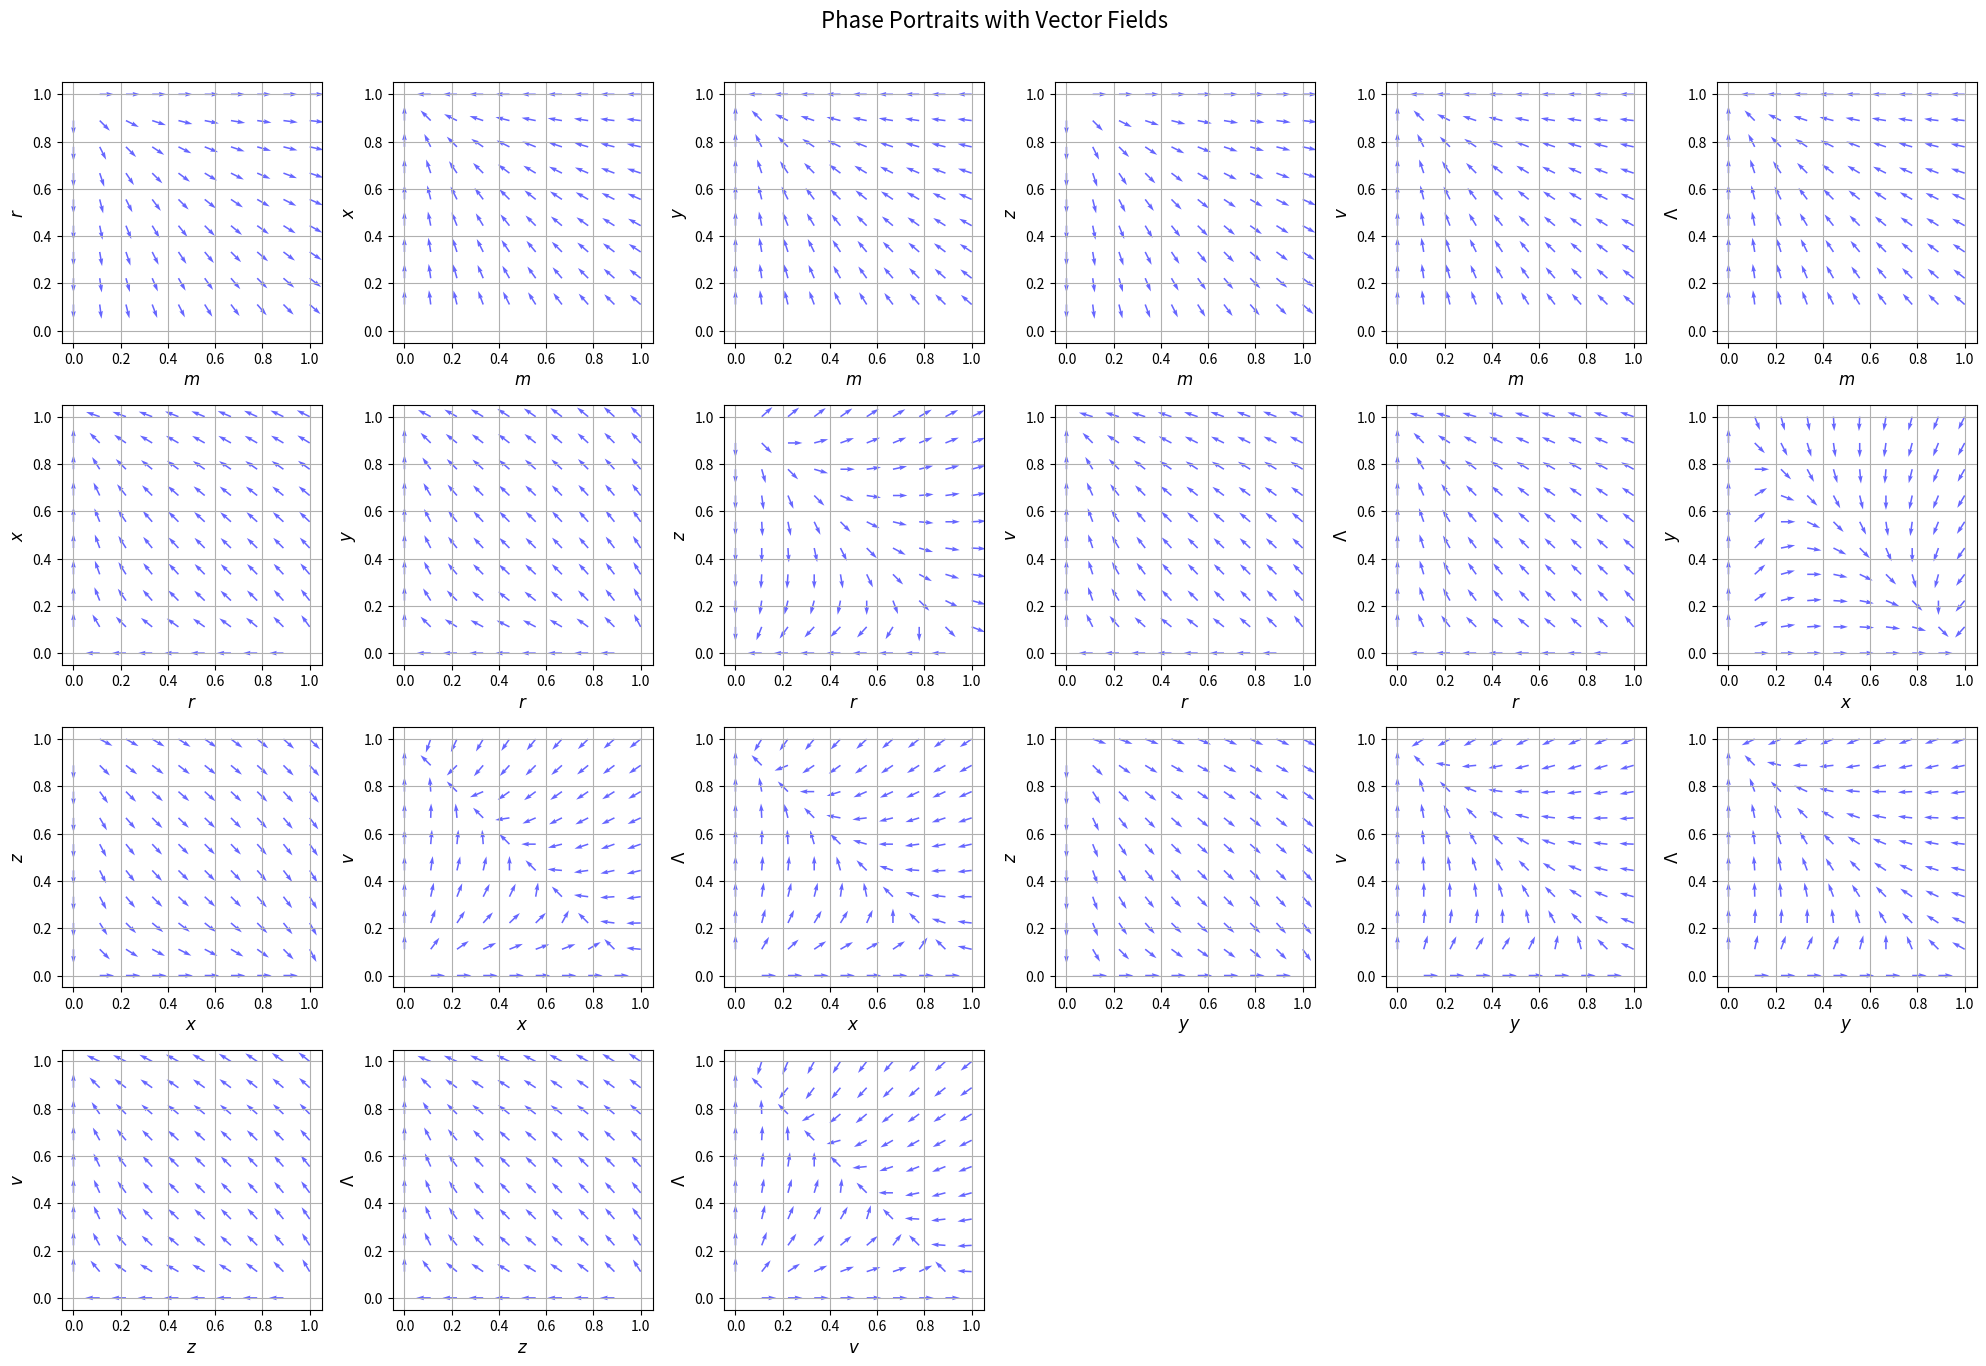

This chart was generated by the following Python code:
"""
[redacted]
"""

print("""
########## ########## ########## ########## ##########  
########## Solving and ploting 
########## the solutions of 
########## 6D system of simultaneous differential equations for polyLCDM
########## ########## ########## ########## ########## 
""")
import numpy as np
import matplotlib.pyplot as plt
from scipy.integrate import solve_ivp

# Define alpha
alpha = 0.5

def friedman_system(t, y):
    """
    Defines the system of differential equations.
    """
    m, r, x, y_var, z, v, Lambda = y

    # First Friedman equation
    f = 3 + r - 2 * x - y_var + 2 * z + (alpha - 3) * v - 3 * Lambda

    # Continuity equations
    m_prime = m * (f - 3)
    r_prime = r * (f - 4)
    x_prime = x * (f - 1)
    y_prime = y_var * (f - 2)
    z_prime = z * (f - 5)
    v_prime = v * (f - alpha)
    Lambda_prime = Lambda * f

    return [m_prime, r_prime, x_prime, y_prime, z_prime, v_prime, Lambda_prime]

def plot_phase_portraits_with_vectors(variable_ranges, t_span):
    """
    Plots phase portraits with vectors for multiple variable pairs.
    """
    variable_names = ['$m$', '$r$', '$x$', '$y$', '$z$', '$v$', '$\\Lambda$']
    num_vars = len(variable_ranges)

    plt.figure(figsize=(20, 20))
    plot_idx = 1

    for i in range(num_vars):
        for j in range(i + 1, num_vars):
            plt.subplot(num_vars - 1, num_vars - 1, plot_idx)

            # Create a grid for variables i and j
            grid_i, grid_j = np.meshgrid(variable_ranges[i], variable_ranges[j])
            
            # Initialize vectors for the derivatives
            di = np.zeros_like(grid_i)
            dj = np.zeros_like(grid_j)

            # Calculate derivatives at each grid point
            for idx in range(grid_i.shape[0]):
                for jdx in range(grid_i.shape[1]):
                    initial_conditions = [0] * num_vars
                    initial_conditions[i] = grid_i[idx, jdx]
                    initial_conditions[j] = grid_j[idx, jdx]

                    derivatives = friedman_system(0, initial_conditions)
                    di[idx, jdx] = derivatives[i]
                    dj[idx, jdx] = derivatives[j]

            # Normalize vectors for better visualization
            magnitude = np.sqrt(di**2 + dj**2)
            di /= magnitude
            dj /= magnitude

            # Plot vector field using quiver
            plt.quiver(grid_i, grid_j, di, dj, color='blue', alpha=0.6)
            plt.xlabel(variable_names[i], fontsize=12)
            plt.ylabel(variable_names[j], fontsize=12)
            plt.grid()
            plot_idx += 1

    plt.suptitle('Phase Portraits with Vector Fields', fontsize=16)
    plt.tight_layout(rect=[0, 0, 1, 0.97])
    plt.show()

# Define ranges for each variable
m_range = np.linspace(0, 1, 10)
r_range = np.linspace(0, 1, 10)
x_range = np.linspace(0, 1, 10)
y_range = np.linspace(0, 1, 10)
z_range = np.linspace(0, 1, 10)
v_range = np.linspace(0, 1, 10)
Lambda_range = np.linspace(0, 1, 10)

variable_ranges = [m_range, r_range, x_range, y_range, z_range, v_range, Lambda_range]

# Time span (not used in this version but kept for consistency)
t_span = (-13, 1)

# Plot phase portraits with vectors
plot_phase_portraits_with_vectors(variable_ranges, t_span)